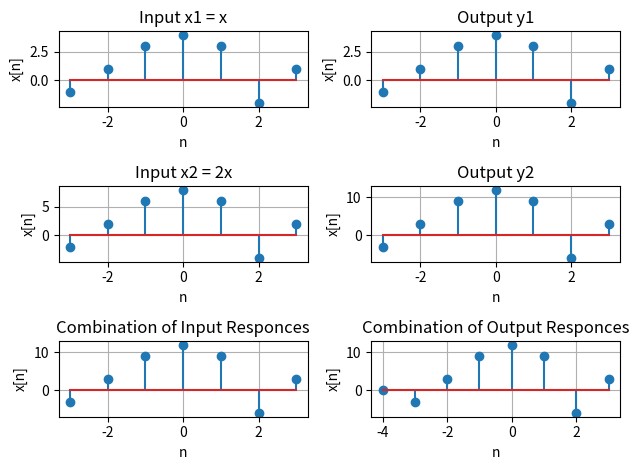

Reproduce this figure in Python.
import matplotlib.pyplot as plt
import numpy as np

def sigshift(x,m,n0): #m interval, n0 shift
    ns = m+n0;
    xs = x;
    return ns, xs
	
def sigadd(n1, x1, n2, x2):
    n=np.arange(min(min(n1),min(n2)), max (max(n1), max(n2)) + 1)
    y1 = np.zeros(len(n))
    y2 = np.zeros(len(n))
    index1 = (n >= min(n1)) & (n <= max(n1))
    index2 = (n >= min(n2)) & (n <= max(n2))
    y1[index1] = x1
    y2[index2] = x2
    y = y1 + y2
    return n, y
 

n = np.arange(-3, 4)
x= np.array([-1, 1, 3, 4, 3, -2, 1])

#Original Input kx[n]
x1 = x; nx1 = n;

#Input Response kx[n]
x2 = 2*x; nx2 = n;

#Original Output y[n]
ya = x1 ; na=n;
na, ya = sigshift(x1, nx1, 0)
nb, yb = sigshift(x1, nx1, -1)
ny1,y1 = sigadd(na, ya, na, ya)
ny1,y1 = sigadd(ny1,y1,na, -ya)
#Output Response ky[n]
ya = x2; na=n;
na, ya = sigshift(x2,nx2,0)
nb, yb = sigshift(x2,nx2,-1)
ny2, y2 = sigadd(na, ya, nb, yb)
ny2, y2 = sigadd(ny2, y2, nb, -yb)


#Combination
nx3, x3 = sigadd(nx1, x1, nx2, x2)
ny3, y3 = sigadd(ny1, y1, ny2, y2)


#Subplot
plt.subplot(3,2,1); plt.stem(nx1, x1);
plt.xlabel('n'); plt. ylabel('x[n]');
plt.title('Input x1 = x')
plt.grid(True)

plt.subplot(3,2,2); plt.stem(ny1, y1);
plt.xlabel('n'); plt. ylabel('x[n]');
plt.title('Output y1')
plt.grid(True)

plt.subplot(3,2,3); plt.stem(nx2, x2);
plt.xlabel('n'); plt. ylabel('x[n]');
plt.title('Input x2 = 2x')
plt.grid(True)

plt.subplot(3,2,4); plt.stem(nx3, x3);
plt.xlabel('n'); plt. ylabel('x[n]');
plt.title('Output y2')
plt.grid(True)

plt.subplot(3,2,5); plt.stem(nx3, x3);
plt.xlabel('n'); plt. ylabel('x[n]');
plt.title('Combination of Input Responces')
plt.grid(True)

plt.subplot(3,2,6); plt.stem(ny3, y3);
plt.xlabel('n'); plt. ylabel('x[n]');
plt.title('Combination of Output Responces')
plt.grid(True)

plt.tight_layout()
plt.show()
